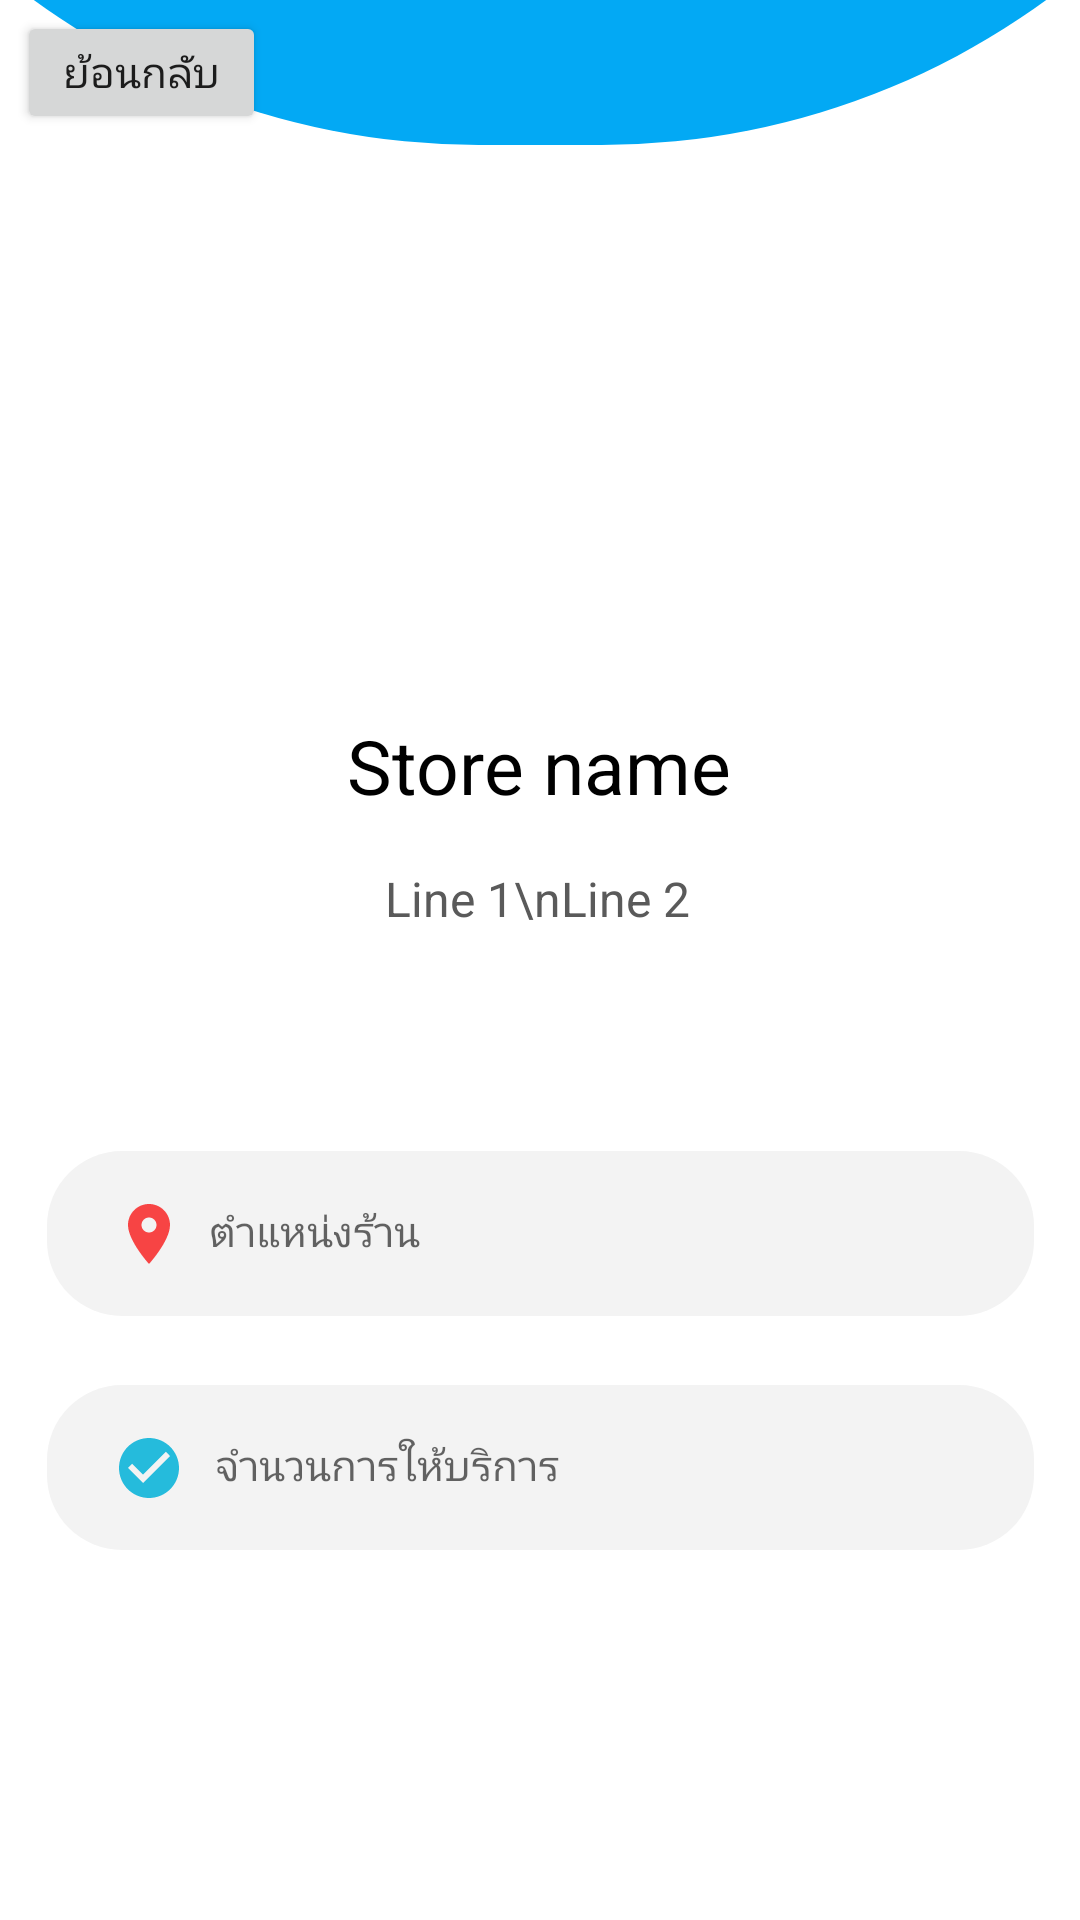

Reconstruct the res/layout file that produces this screen, plus the resources it refers to.
<!-- AndroidManifest.xml: application theme Theme.MyProject -->
<!-- res/layout/fragment_store_profile.xml -->
<?xml version="1.0" encoding="utf-8"?>
<FrameLayout xmlns:android="http://schemas.android.com/apk/res/android"
    xmlns:tools="http://schemas.android.com/tools"
    android:layout_width="match_parent"
    android:layout_height="match_parent"
    tools:context=".StoreProfileFragment">

    <include
        layout="@layout/store_p"
        android:layout_width="match_parent"
        android:layout_height="wrap_content"
        android:id="@+id/storeLayout" />


</FrameLayout>
<!-- res/layout/store_p.xml (included above) -->
<?xml version="1.0" encoding="utf-8"?>
<androidx.constraintlayout.widget.ConstraintLayout xmlns:android="http://schemas.android.com/apk/res/android"
    xmlns:app="http://schemas.android.com/apk/res-auto"
    xmlns:tools="http://schemas.android.com/tools"
    android:layout_width="match_parent"
    android:layout_height="match_parent"
    android:background="#FFFFFF"
    android:textAlignment="textStart"
    tools:layout_editor_absoluteX="-1dp"
    tools:layout_editor_absoluteY="1dp">

    <ImageView
        android:id="@+id/imageView9"
        android:layout_width="544dp"
        android:layout_height="503dp"
        android:layout_marginBottom="592dp"
        app:layout_constraintBottom_toBottomOf="parent"
        app:layout_constraintEnd_toEndOf="parent"
        app:layout_constraintHorizontal_bias="0.502"
        app:layout_constraintStart_toStartOf="parent"
        app:srcCompat="@drawable/btn_circle" />

    <ImageView
        android:id="@+id/imageView7"
        android:layout_width="154dp"
        android:layout_height="139dp"
        app:layout_constraintBottom_toBottomOf="parent"
        app:layout_constraintEnd_toEndOf="parent"
        app:layout_constraintHorizontal_bias="0.498"
        app:layout_constraintStart_toStartOf="parent"
        app:layout_constraintTop_toTopOf="parent"
        app:layout_constraintVertical_bias="0.111"
        app:srcCompat="@drawable/user" />


    <TextView
        android:id="@+id/storeInfo"
        android:layout_width="316dp"
        android:layout_height="105dp"
        android:layout_marginTop="28dp"
        android:padding="20dp"
        android:text="Line 1\nLine 2"
        android:textAlignment="center"
        android:textColor="#5A5A5A"
        android:textSize="16dp"
        app:layout_constraintBottom_toTopOf="@+id/linearLayout2"
        app:layout_constraintEnd_toEndOf="@+id/storeName"
        app:layout_constraintHorizontal_bias="0.4"
        app:layout_constraintStart_toStartOf="@+id/storeName"
        app:layout_constraintTop_toBottomOf="@+id/storeName"
        app:layout_constraintVertical_bias="1.0" />

    <TextView
        android:id="@+id/storeName"
        android:layout_width="321dp"
        android:layout_height="58dp"
        android:layout_marginTop="13dp"
        android:text="Store name"
        android:textAlignment="center"
        android:textColor="#000000"
        android:textSize="25sp"
        app:layout_constraintBottom_toTopOf="@+id/linearLayout2"
        app:layout_constraintEnd_toEndOf="@+id/imageView7"
        app:layout_constraintStart_toStartOf="@+id/imageView7"
        app:layout_constraintTop_toBottomOf="@+id/imageView7"
        app:layout_constraintVertical_bias="0.285" />

    <LinearLayout
        android:id="@+id/linearLayout2"
        android:layout_width="wrap_content"
        android:layout_height="wrap_content"
        android:orientation="vertical"
        app:layout_constraintBottom_toBottomOf="parent"
        app:layout_constraintEnd_toEndOf="parent"
        app:layout_constraintStart_toStartOf="parent"
        app:layout_constraintTop_toTopOf="parent"
        app:layout_constraintVertical_bias="0.764">

        <TextView
            android:id="@+id/position"
            android:layout_width="329dp"
            android:layout_height="55dp"
            android:layout_marginTop="10dp"
            android:layout_marginBottom="8dp"
            android:background="@drawable/btn_background4"
            android:drawableLeft="@drawable/baseline_location_on_24"
            android:drawablePadding="8dp"
            android:hint="ตำแหน่งร้าน"
            android:padding="17dp"
            android:paddingStart="22dp"
            android:textAlignment="textStart" />

        <TextView
            android:id="@+id/serviceCount"
            android:layout_width="329dp"
            android:layout_height="55dp"
            android:layout_marginTop="15dp"
            android:layout_marginBottom="8dp"
            android:background="@drawable/btn_background4"
            android:drawableLeft="@drawable/baseline_check_circle_24"
            android:drawablePadding="10dp"
            android:hint="จำนวนการให้บริการ"
            android:padding="17dp"
            android:paddingStart="22dp" />

    </LinearLayout>

    <Button
        android:id="@+id/backButton"
        android:layout_width="83dp"
        android:layout_height="41dp"
        android:text="ย้อนกลับ"
        app:layout_constraintBottom_toTopOf="@+id/imageView7"
        app:layout_constraintEnd_toEndOf="parent"
        app:layout_constraintHorizontal_bias="0.021"
        app:layout_constraintStart_toStartOf="parent"
        app:layout_constraintTop_toTopOf="parent"
        app:layout_constraintVertical_bias="0.24" />

</androidx.constraintlayout.widget.ConstraintLayout>
<!-- resources referenced by this layout -->
<resources>
  <!-- drawable baseline_check_circle_24 (drawable) -->
  <vector android:alpha="0.9" android:height="24dp" android:tint="#0DB4D9"
      android:viewportHeight="24" android:viewportWidth="24"
      android:width="24dp" xmlns:android="http://schemas.android.com/apk/res/android">
      <path android:fillColor="@android:color/white" android:pathData="M12,2C6.48,2 2,6.48 2,12s4.48,10 10,10 10,-4.48 10,-10S17.52,2 12,2zM10,17l-5,-5 1.41,-1.41L10,14.17l7.59,-7.59L19,8l-9,9z"/>
  </vector>
  <!-- drawable baseline_location_on_24 (drawable) -->
  <vector android:alpha="0.9" android:height="24dp" android:tint="#F83030"
      android:viewportHeight="24" android:viewportWidth="24"
      android:width="24dp" xmlns:android="http://schemas.android.com/apk/res/android">
      <path android:fillColor="@android:color/white" android:pathData="M12,2C8.13,2 5,5.13 5,9c0,5.25 7,13 7,13s7,-7.75 7,-13c0,-3.87 -3.13,-7 -7,-7zM12,11.5c-1.38,0 -2.5,-1.12 -2.5,-2.5s1.12,-2.5 2.5,-2.5 2.5,1.12 2.5,2.5 -1.12,2.5 -2.5,2.5z"/>
  </vector>
  <!-- drawable btn_background4 (drawable) -->
  <?xml version="1.0" encoding="utf-8"?>
  <selector xmlns:android="http://schemas.android.com/apk/res/android">
  <item>
      <shape android:shape="rectangle">
          <solid android:color="#F3F3F3"/>
          <corners android:radius="25dp"/>
      </shape>
  </item>
  </selector>
  <!-- drawable btn_circle (drawable) -->
  <?xml version="1.0" encoding="utf-8"?>
  <selector xmlns:android="http://schemas.android.com/apk/res/android">
  <item>
      <shape android:shape="rectangle">
          <corners android:radius="500dp"/>
          <solid android:color="@color/blue"/>
      </shape>
  </item>
  </selector>
  <style name="Theme.MyProject" parent="Theme.AppCompat.DayNight.NoActionBar">
          
          <item name="colorPrimary">@color/purple_500</item>
          <item name="colorPrimaryVariant">@color/purple_700</item>
          <item name="colorOnPrimary">@color/white</item>
          
          <item name="colorSecondary">@color/teal_200</item>
          <item name="colorSecondaryVariant">@color/teal_700</item>
          <item name="colorOnSecondary">@color/black</item>
          
          <item name="android:statusBarColor">?attr/colorPrimaryVariant</item>
          
      </style>
  <color name="blue">#FF03A9F4</color>
  <color name="purple_500">#FF6200EE</color>
  <color name="purple_700">#FF3700B3</color>
  <color name="white">#FFFFFFFF</color>
  <color name="teal_200">#FF03DAC5</color>
  <color name="teal_700">#FF018786</color>
  <color name="black">#FF000000</color>
</resources>
